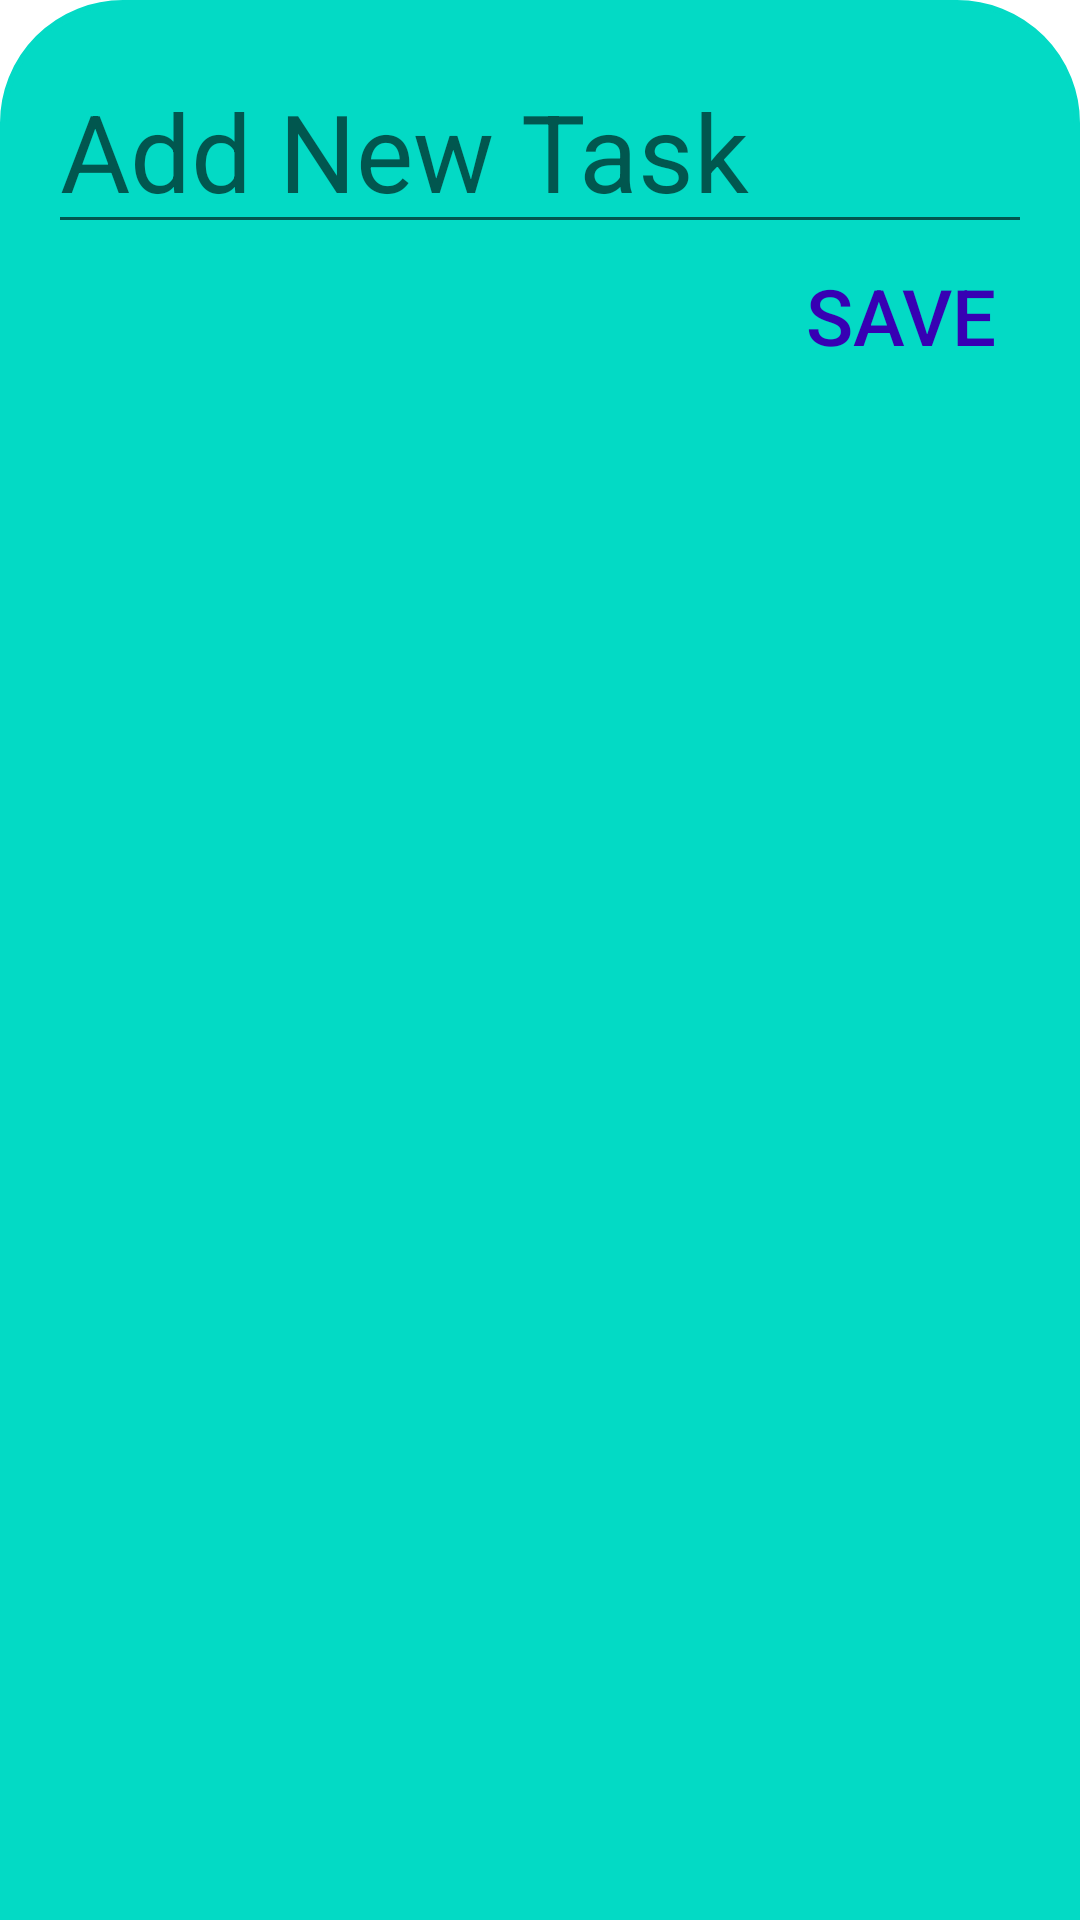

Here is an Android app screen rendered from its layout file. Give the layout XML and the strings, colors and styles it references.
<!-- AndroidManifest.xml: application theme Theme.Sd6501Assignment1 -->
<!-- res/layout/new_task.xml -->
<RelativeLayout xmlns:android="http://schemas.android.com/apk/res/android"
    android:layout_width="match_parent"
    android:layout_height="wrap_content"
    android:background="@drawable/dialogbkg"
    android:backgroundTint="@color/teal_200"
    android:padding="16dp">

    <EditText
        android:id="@+id/newTaskText"
        android:layout_width="match_parent"
        android:layout_height="wrap_content"
        android:inputType="text"
        android:textSize="36dp"
        android:textAppearance="@style/TextAppearance.AppCompat.Medium"
        android:hint="@string/new_task" />

    <Button
        android:id="@+id/newTaskButton"
        android:layout_width="wrap_content"
        android:layout_height="wrap_content"
        android:layout_below="@id/newTaskText"
        android:textSize="26dp"
        android:layout_alignParentEnd="true"
        android:background="@android:color/transparent"
        android:text="@string/save"
        android:textAllCaps="false"
        android:textColor="@color/purple_700" />

</RelativeLayout>
<!-- resources referenced by this layout -->
<resources>
  <color name="purple_700">#FF3700B3</color>
  <color name="teal_200">#FF03DAC5</color>
  <!-- drawable dialogbkg (drawable) -->
  <?xml version="1.0" encoding="utf-8"?>
  <shape xmlns:android="http://schemas.android.com/apk/res/android">
      <solid
          android:color="@color/white"/>
      <corners
          android:topLeftRadius="40dp"
          android:topRightRadius="40dp"/>
      <padding
          android:left="10dp"
          android:right="10dp"
          android:top="10dp"
          android:bottom="10dp"/>
      <stroke
          android:width="2dp"
          android:color="@color/purple_700"/>
  
  
  </shape>
  <string name="new_task">Add New Task</string>
  <string name="save">SAVE</string>
  
      --Navigation Drawer--
  <style name="Theme.Sd6501Assignment1" parent="Theme.MaterialComponents.DayNight.DarkActionBar">
          
          <item name="colorPrimary">@color/teal_700</item>
          <item name="colorPrimaryVariant">@color/purple_700</item>
          <item name="colorOnPrimary">@color/black</item>
          
          <item name="colorSecondary">@color/teal_200</item>
          <item name="colorSecondaryVariant">@color/gray</item>
          <item name="colorOnSecondary">#111111</item>
          
          <item name="android:statusBarColor">@color/teal_700</item>
          
      </style>
  <color name="white">#FFFFFFFF</color>
  <color name="teal_700">#FF018786</color>
  <color name="black">#FF000000</color>
  <color name="gray">#7D7E7D</color>
</resources>
